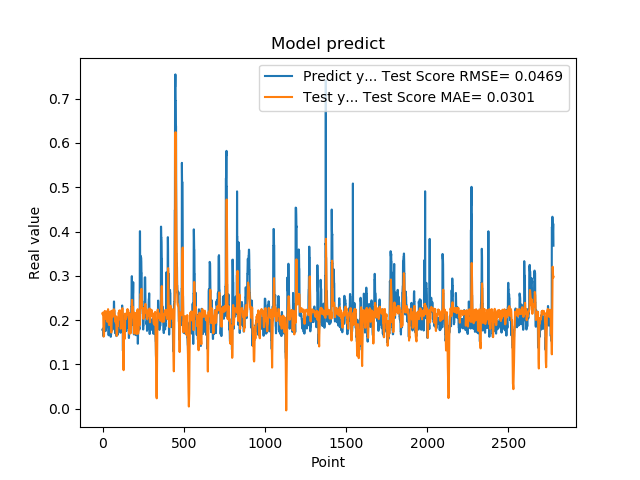

Data behind this chart, as committed beside it:
1.779100298881530762e-01, 2.149716456727345237e-01
1.779100298881530762e-01, 2.126028476145268853e-01
1.810636967420578003e-01, 2.166288769232472267e-01
1.810636967420578003e-01, 2.163594446849103903e-01
1.680064052343368530e-01, 2.169066499925203784e-01
1.635809391736984530e-01, 1.890505509134912943e-01
1.635809391736984530e-01, 1.747138288813716023e-01
1.706920862197875977e-01, 1.628904885479969533e-01
1.706920862197875977e-01, 1.644511467110219838e-01
1.916799396276473999e-01, 1.641952078475151511e-01
2.085516005754470825e-01, 1.805953265159626620e-01
2.085516005754470825e-01, 1.969689648850560804e-01
2.058236002922058105e-01, 2.116829705412760221e-01
2.058236002922058105e-01, 2.161653020030709083e-01
1.828240007162094116e-01, 2.207552680021625247e-01
1.857409924268722534e-01, 2.158477451934955882e-01
1.857409924268722534e-01, 2.133362943329154549e-01
1.775099337100982666e-01, 2.147888174359157132e-01
1.775099337100982666e-01, 2.088389823769667142e-01
1.752161234617232999e-01, 2.053610526661986402e-01
1.971126049757004062e-01, 2.033911961661739043e-01
1.971126049757004062e-01, 2.069372109760293510e-01
1.845117062330246249e-01, 2.085009447667087179e-01
1.845117062330246249e-01, 2.101034919416531199e-01
1.984785944223403931e-01, 2.127879923081087421e-01
2.143009155988692960e-01, 2.198531771458917816e-01
2.143009155988692960e-01, 2.195032945069328167e-01
1.841159015893935880e-01, 2.194427158376957565e-01
1.841159015893935880e-01, 2.062908538590546015e-01
2.104043960571289062e-01, 1.964503968691155289e-01
2.032361328601836881e-01, 2.017151560851446757e-01
2.032361328601836881e-01, 2.041987878932362277e-01
2.088565975427627841e-01, 2.037143459744624185e-01
2.088565975427627841e-01, 2.144925517273590099e-01
1.960448026657104492e-01, 2.247604803027722364e-01
1.900728046894073209e-01, 2.171827205348059175e-01
1.900728046894073209e-01, 2.121688282235968948e-01
1.658952832221984863e-01, 2.097883998474639466e-01
1.658952832221984863e-01, 1.991107643133425975e-01
1.872539073228836337e-01, 1.901048988685371810e-01
1.852532625198364535e-01, 1.917245001769008195e-01
1.852532625198364535e-01, 1.911367616902460431e-01
1.799222826957702359e-01, 1.891990255269026810e-01
1.799222826957702359e-01, 1.989931545107604671e-01
2.012764066457748136e-01, 2.104486219741115438e-01
1.978618204593658725e-01, 2.097675148946269996e-01
1.978618204593658725e-01, 2.129466151971285137e-01
1.950792670249938965e-01, 2.155128303266041212e-01
1.950792670249938965e-01, 2.171866526137984088e-01
1.711323857307434082e-01, 2.198860559376895063e-01
1.623787879943847379e-01, 2.147566006532296012e-01
1.623787879943847379e-01, 1.990120881269213937e-01
1.677809953689575195e-01, 1.848344641794192889e-01
1.677809953689575195e-01, 1.791597400169641641e-01
2.059821039438247958e-01, 1.720030309576562333e-01
2.158481031656265259e-01, 1.837132138643428614e-01
2.158481031656265259e-01, 1.989954361199785526e-01
2.141157686710357111e-01, 2.118648208577661174e-01
2.141157686710357111e-01, 2.161347331516691173e-01
1.768843084573745450e-01, 2.214918284020958306e-01
1.967563778162002563e-01, 2.132038291118013018e-01
... 2,719 more rows
